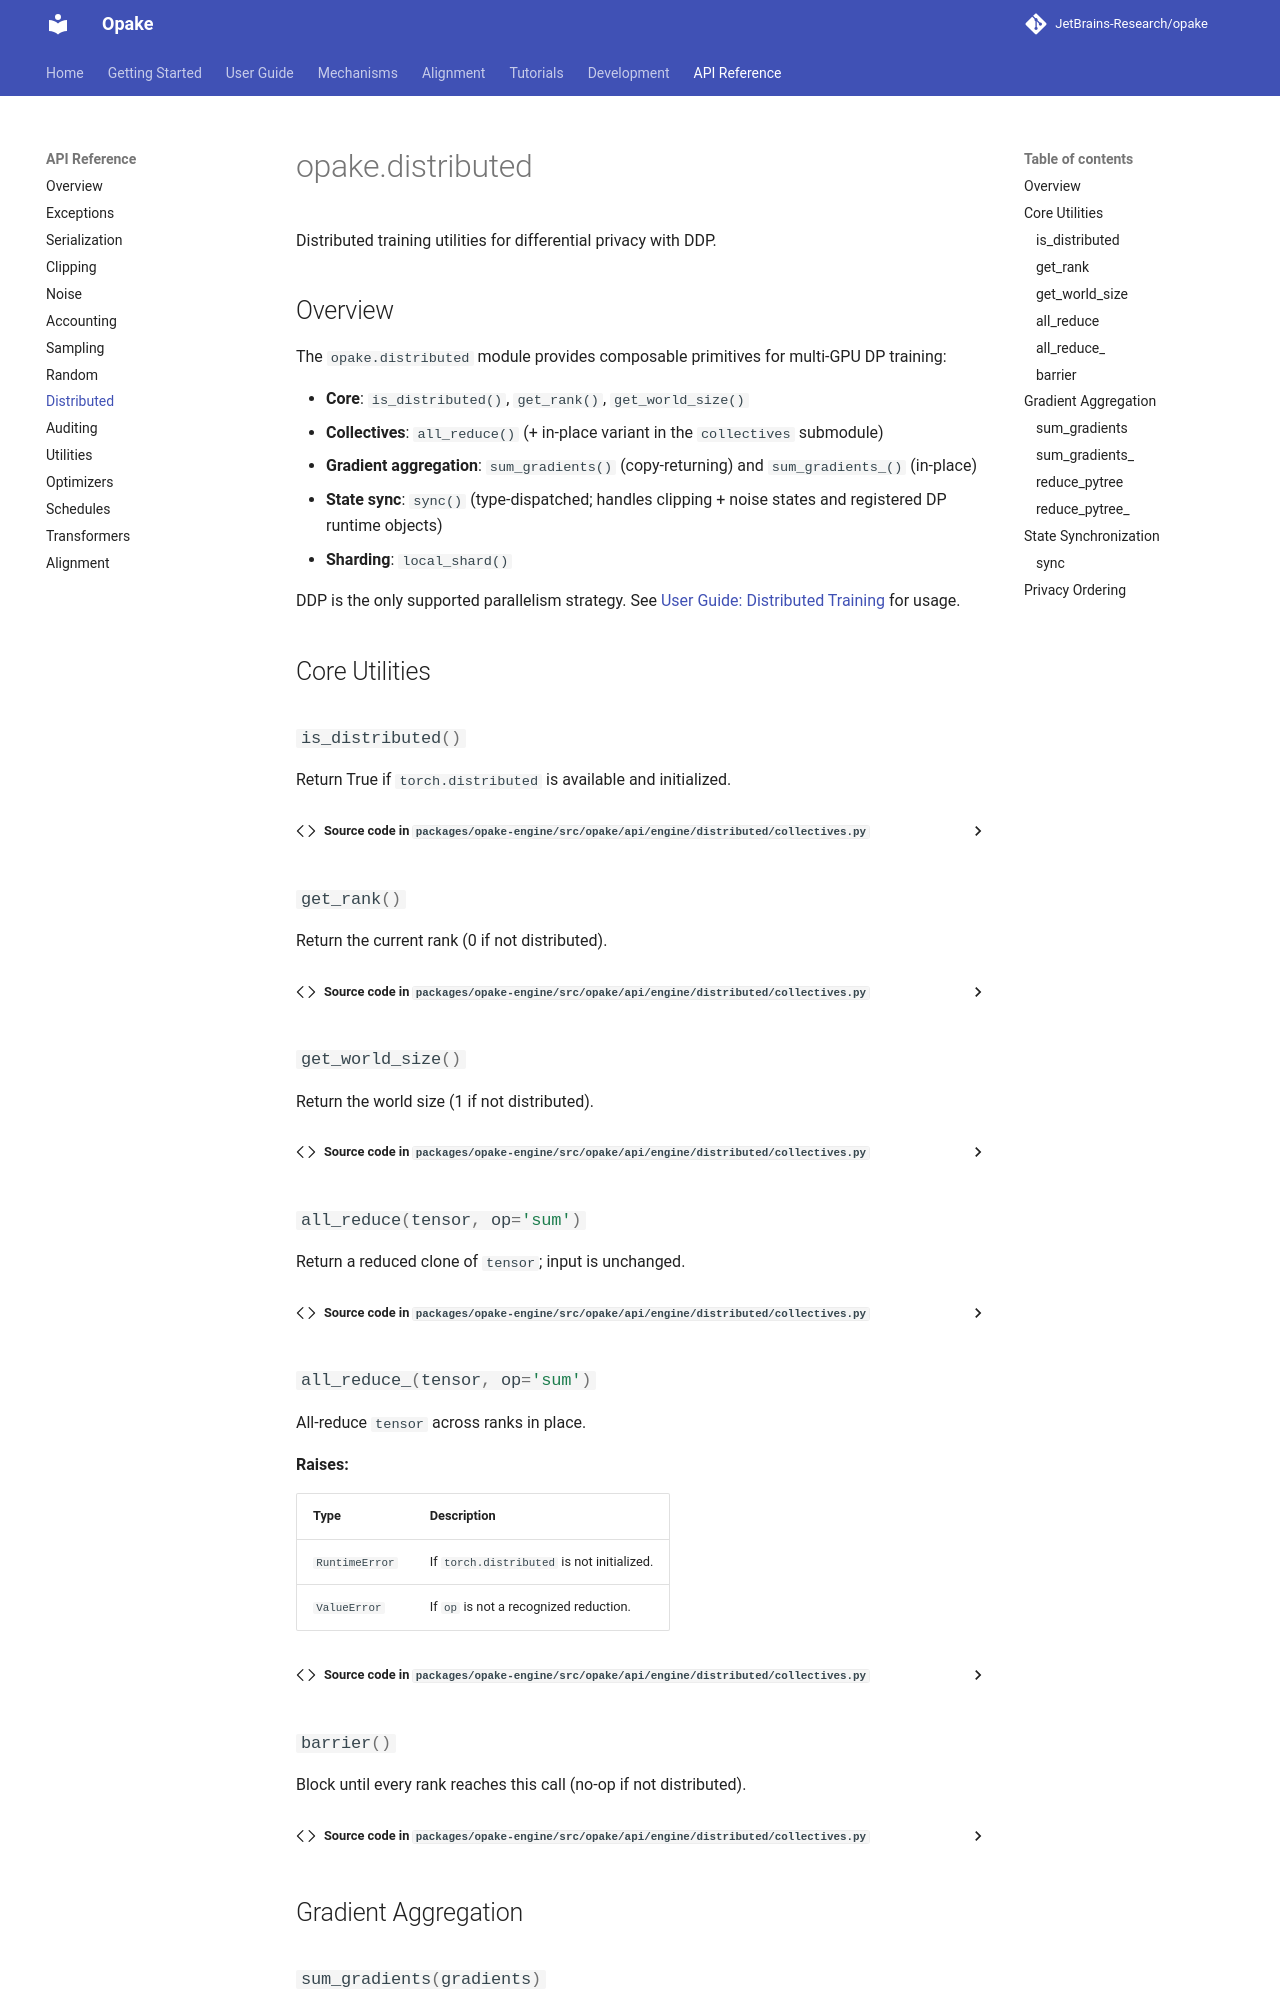

repository: JetBrains-Research/opake · page: 0.16.0/reference/distributed/index.html · generator: mkdocs

# opake.distributed

Distributed training utilities for differential privacy with DDP.

## Overview

The `opake.distributed` module provides composable primitives for multi-GPU
DP training:

- **Core**: `is_distributed()`, `get_rank()`, `get_world_size()`
- **Collectives**: `all_reduce()` (+ in-place variant in the `collectives` submodule)
- **Gradient aggregation**: `sum_gradients()` (copy-returning) and `sum_gradients_()` (in-place)
- **State sync**: `sync()` (type-dispatched; handles clipping + noise
  states and registered DP runtime objects)
- **Sharding**: `local_shard()`

DDP is the only supported parallelism strategy.
See [User Guide: Distributed Training](../user-guide/distributed.md) for usage.

## Core Utilities

::: opake.distributed.is_distributed
    options:
        show_source: true
        heading_level: 3

::: opake.distributed.get_rank
    options:
        show_source: true
        heading_level: 3

::: opake.distributed.get_world_size
    options:
        show_source: true
        heading_level: 3

::: opake.distributed.collectives.all_reduce
    options:
        show_source: true
        heading_level: 3

::: opake.distributed.collectives.all_reduce_
    options:
        show_source: true
        heading_level: 3

::: opake.distributed.collectives.barrier
    options:
        show_source: true
        heading_level: 3
